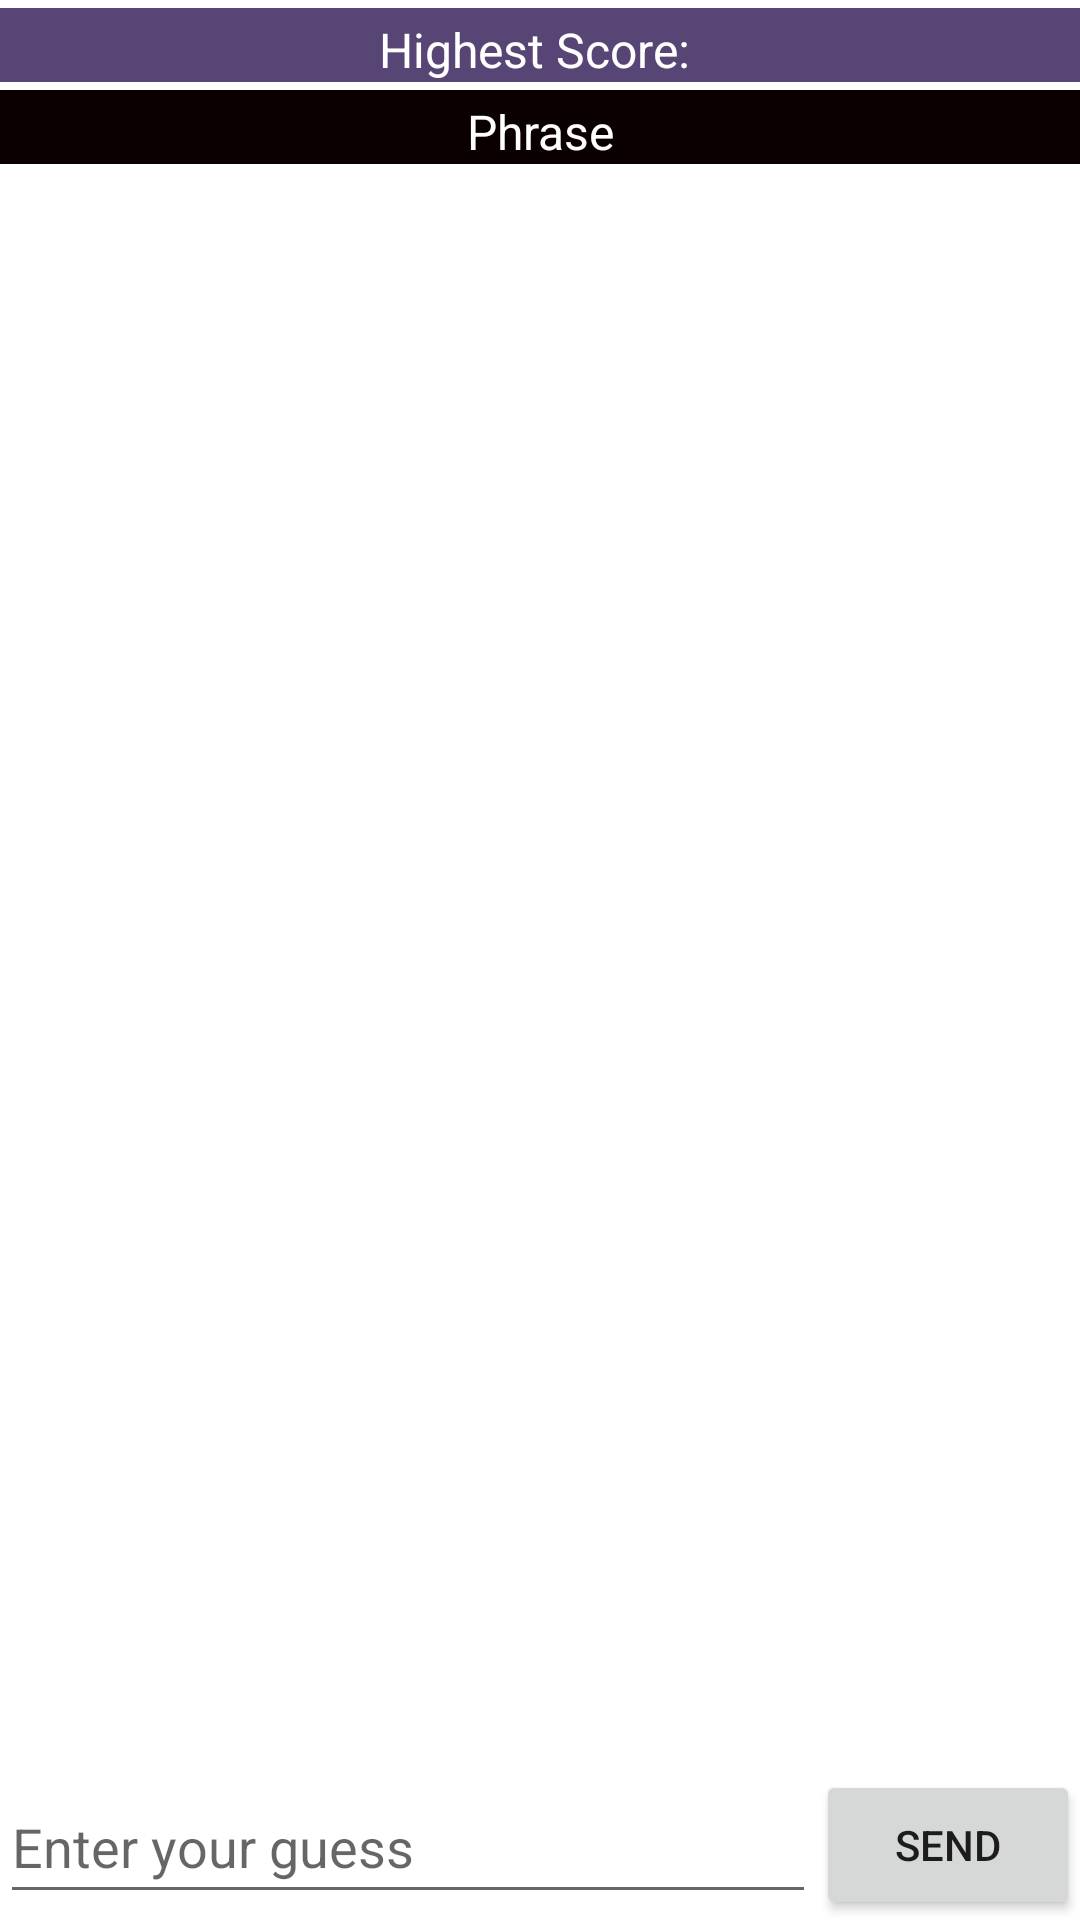

Here is an Android app screen rendered from its layout file. Give the layout XML and the strings, colors and styles it references.
<!-- AndroidManifest.xml: application theme Theme.GuessingGames -->
<!-- res/layout/activity_phrase_game.xml -->
<?xml version="1.0" encoding="utf-8"?>
<androidx.constraintlayout.widget.ConstraintLayout xmlns:android="http://schemas.android.com/apk/res/android"
    xmlns:app="http://schemas.android.com/apk/res-auto"
    xmlns:tools="http://schemas.android.com/tools"
    android:layout_width="match_parent"
    android:layout_height="match_parent"
    tools:context=".MainActivity">

    <TextView
        android:id="@+id/scoreTV"
        android:layout_width="0dp"
        android:layout_height="wrap_content"
        android:background="#564575"
        android:paddingTop="3dp"
        android:text="Highest Score: "
        android:textAlignment="center"
        android:textColor="@color/white"
        android:textSize="16sp"
        app:layout_constraintBottom_toTopOf="@+id/phraseTV"
        app:layout_constraintEnd_toEndOf="parent"
        app:layout_constraintHorizontal_bias="0.0"
        app:layout_constraintStart_toStartOf="parent"
        app:layout_constraintTop_toTopOf="parent" />

    <TextView
        android:id="@+id/phraseTV"
        android:layout_width="0dp"
        android:layout_height="wrap_content"
        android:layout_marginTop="30dp"
        android:background="#0B0000"
        android:paddingTop="3dp"
        android:text="Phrase"
        android:textAlignment="center"
        android:textColor="@color/white"
        android:textSize="16sp"
        app:layout_constraintEnd_toEndOf="parent"
        app:layout_constraintStart_toStartOf="parent"
        app:layout_constraintTop_toTopOf="parent" />

    <androidx.recyclerview.widget.RecyclerView
        android:id="@+id/rvGameText"
        android:layout_width="match_parent"
        android:layout_height="0dp"
        android:layout_marginStart="10dp"
        android:layout_marginEnd="10dp"
        app:layoutManager="androidx.recyclerview.widget.LinearLayoutManager"
        app:layout_constraintBottom_toTopOf="@+id/linearLayout"
        app:layout_constraintEnd_toEndOf="parent"
        app:layout_constraintStart_toStartOf="parent"
        app:layout_constraintTop_toBottomOf="@+id/phraseTV"
        tools:listitem="@layout/phrase_game_recyclerview">

    </androidx.recyclerview.widget.RecyclerView>

    <LinearLayout
        android:id="@+id/linearLayout"
        android:layout_width="match_parent"
        android:layout_height="50dp"
        android:orientation="horizontal"
        app:layout_constraintBottom_toBottomOf="parent"
        tools:layout_editor_absoluteX="-16dp">

        <EditText
            android:id="@+id/editTextNewNumber"
            android:layout_width="wrap_content"
            android:layout_height="wrap_content"
            android:layout_weight="1"
            android:ems="10"
            android:hint="Enter your guess"
            android:minHeight="48dp"
            />

        <Button
            android:id="@+id/sendBt"
            android:layout_width="wrap_content"
            android:layout_height="match_parent"
            android:text="send" />

    </LinearLayout>

</androidx.constraintlayout.widget.ConstraintLayout>
<!-- res/layout/phrase_game_recyclerview.xml (included above) -->
<?xml version="1.0" encoding="utf-8"?>
<LinearLayout xmlns:android="http://schemas.android.com/apk/res/android"
    xmlns:app="http://schemas.android.com/apk/res-auto"
    xmlns:tools="http://schemas.android.com/tools"
    android:layout_width="match_parent"
    android:layout_height="wrap_content"
    android:orientation="vertical"
    android:padding="16dp">

    <TextView
        android:id="@+id/tvtvPhraseText"
        android:layout_width="match_parent"
        android:layout_height="wrap_content"
        android:paddingTop="8dp"
        android:text="text"
        android:textAlignment="center"
        android:textSize="20sp" />
</LinearLayout>
<!-- resources referenced by this layout -->
<resources>
  <style name="Theme.GuessingGames" parent="Theme.MaterialComponents.DayNight.DarkActionBar">
          
          <item name="colorPrimary">@color/purple_500</item>
          <item name="colorPrimaryVariant">@color/purple_700</item>
          <item name="colorOnPrimary">@color/white</item>
          
          <item name="colorSecondary">@color/teal_200</item>
          <item name="colorSecondaryVariant">@color/teal_700</item>
          <item name="colorOnSecondary">@color/black</item>
          
          <item name="android:statusBarColor" tools:targetApi="l">?attr/colorPrimaryVariant</item>
          
      </style>
  <!-- not gathered from this repository: default colours our renderer supplied (Android Studio template values) -->
  <color name="purple_500">#FF6200EE</color>
  <color name="purple_700">#FF3700B3</color>
  <color name="teal_200">#FF03DAC5</color>
  <color name="teal_700">#FF018786</color>
  <color name="black">#FF000000</color>
  <color name="white">#FFFFFFFF</color>
</resources>
